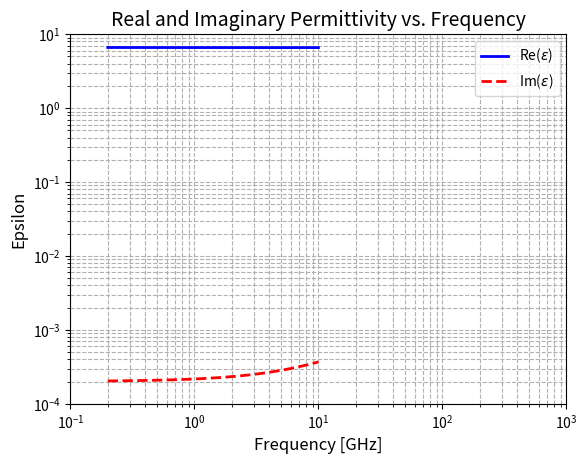

Recreate this plot in Python.
# -*- coding: utf-8 -*-
"""BerylliumOxide

Automatically generated by Colab.

Original file is located at
    https://colab.research.google.com/<link-removed>
"""

#This code models the frequency-dependent dielectric BerylliumOxide
#Computes Permittivity, across the range


#Inputs: B_ep1, C_ep1, D_ep1, G_ep1, H_ep1, I_ep1, and J_ep1, f_min
#Outputs: .csv file '12.1_BerylliumOxide.csv'


import numpy as np
import pandas as pd
import matplotlib.pyplot as plt


#material properties
material_name = 'BerylliumOxide'


B_ep1 = (1.6503) + (1E-004j)
C_ep1 = (1.6503) + (4E-004j)
D_ep1 = (-2.3E-003) + (0)
G_ep1 = (1.6502) + (1E-004j)
H_ep1 = (1.042E-005) - (1.02E-006j)
I_ep1 = (2.546E-005) - (3.57E-004j)
J_ep1 = (-1.84E-006) - (1.09E-008j)


#define frequency range
f_min = 0.2  # Hz
f_max = 10  # Hz
num_points = 100 - 1  # Number of frequency points
frequencies = np.linspace(f_min, f_max, num_points)


#permittivity epsilon(f)
epsilon_f = B_ep1 + 2 * C_ep1 * (frequencies ** D_ep1) + G_ep1 * (1 - J_ep1 * (frequencies - H_ep1)**2 - 1j * 2 * I_ep1 * frequencies)**(-1)
epsilon2_f = np.imag(epsilon_f) * (2e-1)  # Calibrating equation to text data


#permeability (mu = 1 for non-farreous)
mu_f = np.ones(frequencies.shape)


#prepare data for export
data = {
    'Frequency_Hz': frequencies,
    'Real_Epsilon': np.real(epsilon_f),
    'Imag_Epsilon': np.imag(epsilon_f),
    'Mu': mu_f
}


data_table = pd.DataFrame(data)


#define file name
file_name = f'{material_name}.csv'


# Export to CSV
data_table.to_csv(file_name, index=False)


# Display message
print(f'Data exported to {file_name}')


# loglog plot
plt.figure()
plt.loglog(frequencies, np.real(epsilon_f), 'b-', linewidth=2, label='Re($\epsilon$)')
plt.loglog(frequencies, epsilon2_f, 'r--', linewidth=2, label='Im($\epsilon$)')
plt.xlabel('Frequency [GHz]', fontsize=12)
plt.ylabel('Epsilon', fontsize=12)
plt.legend(loc='best')
plt.grid(True, which="both", ls="--")
plt.title('Real and Imaginary Permittivity vs. Frequency', fontsize=14)
plt.xlim(1e-1, 1e3)
plt.ylim(1e-4, 10)
plt.show()